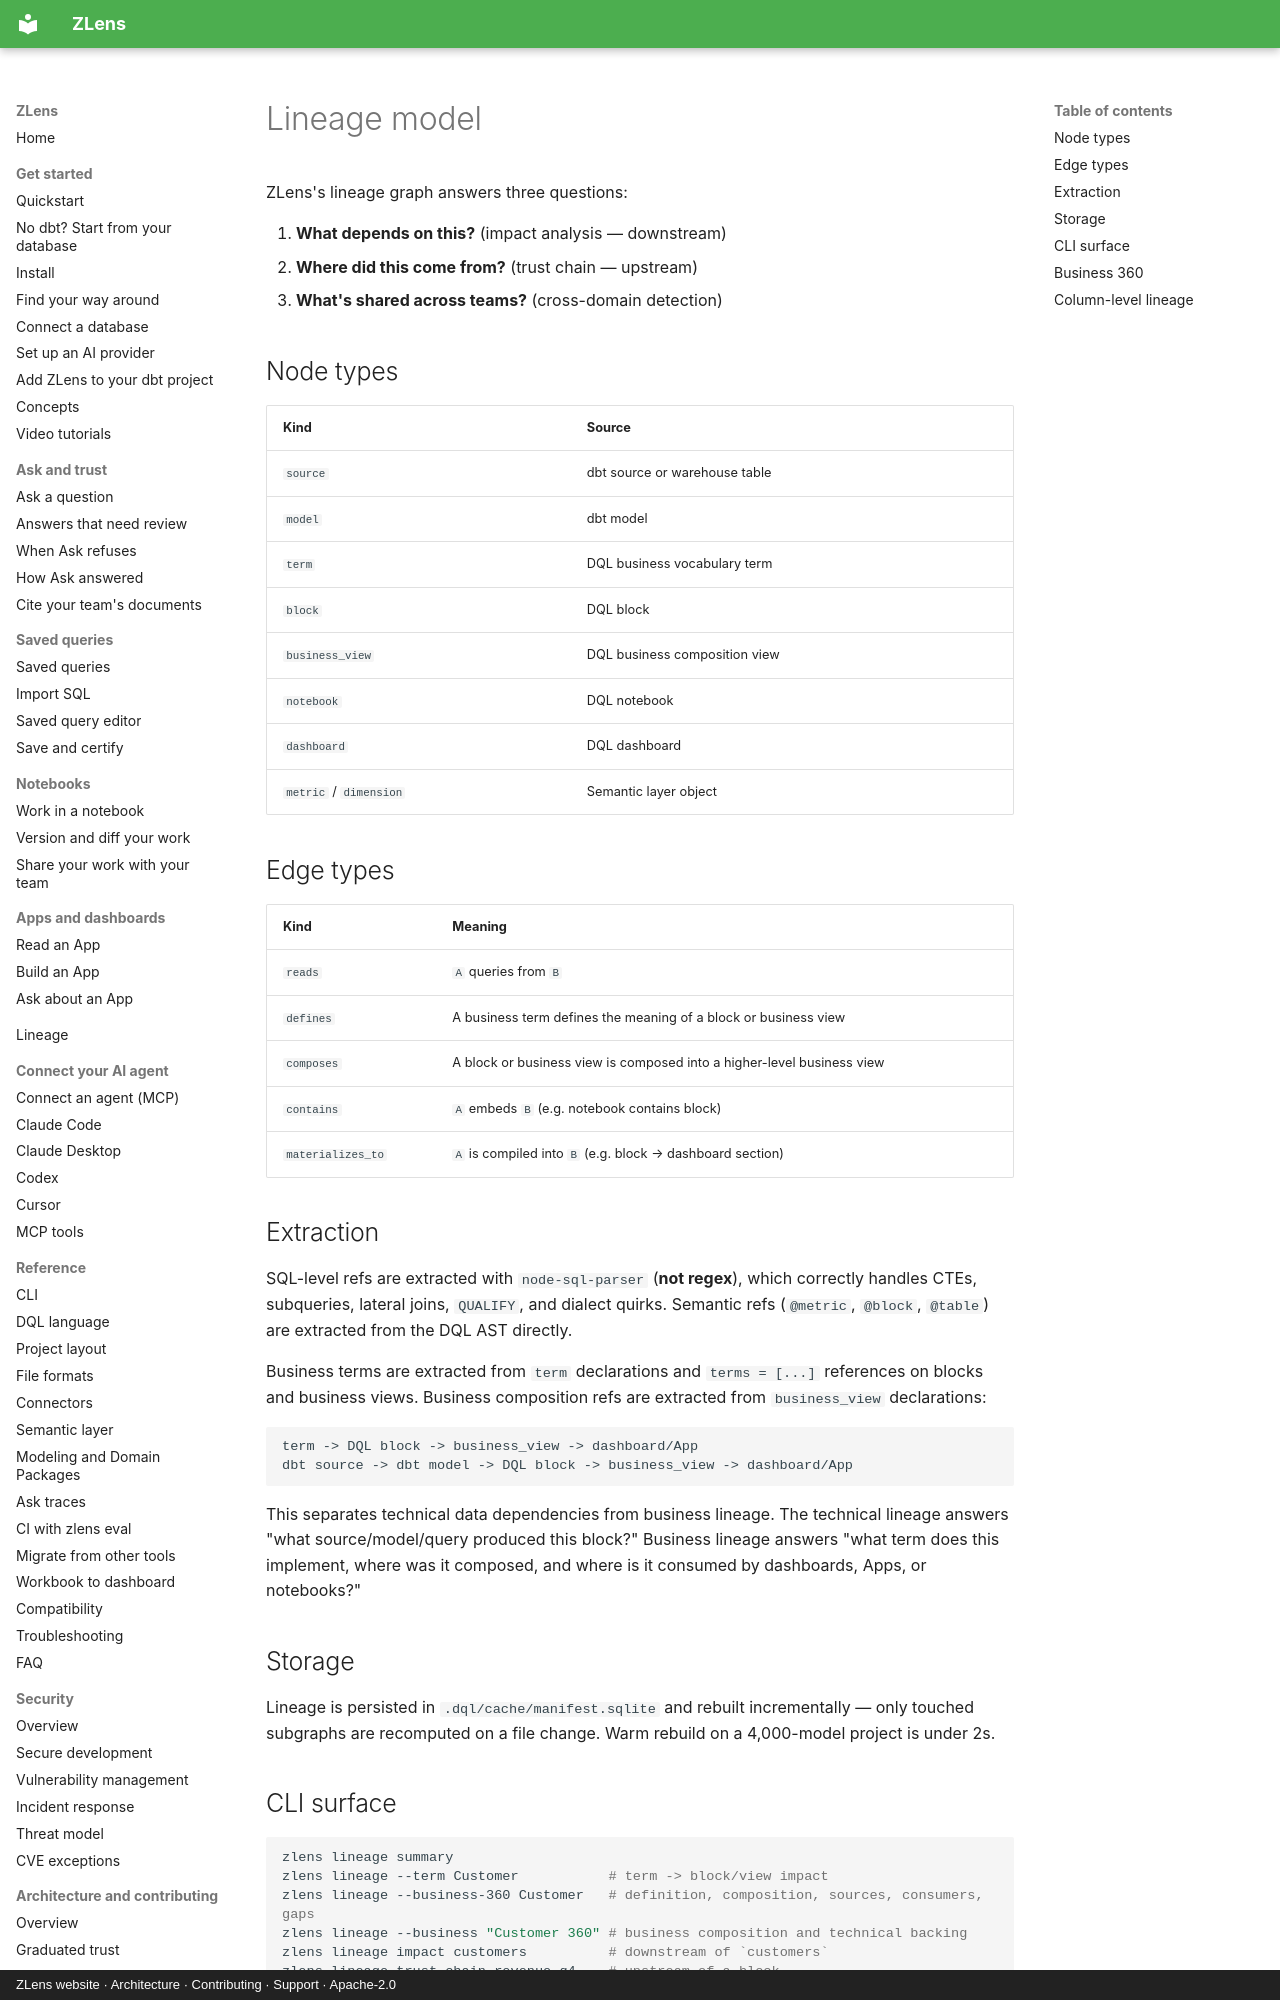

repository: duckcode-ai-labs/zlens · page: architecture/lineage-model/index.html · generator: mkdocs · copyright: ZLens website · Architecture · Contributing · Support · Apache-2.0

# Lineage model

ZLens's lineage graph answers three questions:

1. **What depends on this?** (impact analysis — downstream)
2. **Where did this come from?** (trust chain — upstream)
3. **What's shared across teams?** (cross-domain detection)

## Node types

| Kind | Source |
| --- | --- |
| `source` | dbt source or warehouse table |
| `model` | dbt model |
| `term` | DQL business vocabulary term |
| `block` | DQL block |
| `business_view` | DQL business composition view |
| `notebook` | DQL notebook |
| `dashboard` | DQL dashboard |
| `metric` / `dimension` | Semantic layer object |

## Edge types

| Kind | Meaning |
| --- | --- |
| `reads` | `A` queries from `B` |
| `defines` | A business term defines the meaning of a block or business view |
| `composes` | A block or business view is composed into a higher-level business view |
| `contains` | `A` embeds `B` (e.g. notebook contains block) |
| `materializes_to` | `A` is compiled into `B` (e.g. block → dashboard section) |

## Extraction

SQL-level refs are extracted with `node-sql-parser` (**not regex**), which
correctly handles CTEs, subqueries, lateral joins, `QUALIFY`, and dialect
quirks. Semantic refs (`@metric`, `@block`, `@table`) are extracted from
the DQL AST directly.

Business terms are extracted from `term` declarations and `terms = [...]`
references on blocks and business views. Business composition refs are
extracted from `business_view` declarations:

```text
term -> DQL block -> business_view -> dashboard/App
dbt source -> dbt model -> DQL block -> business_view -> dashboard/App
```

This separates technical data dependencies from business lineage. The technical
lineage answers "what source/model/query produced this block?" Business lineage
answers "what term does this implement, where was it composed, and where is it
consumed by dashboards, Apps, or notebooks?"

## Storage

Lineage is persisted in `.dql/cache/manifest.sqlite` and rebuilt
incrementally — only touched subgraphs are recomputed on a file change.
Warm rebuild on a 4,000-model project is under 2s.

## CLI surface

```bash
zlens lineage summary
zlens lineage --term Customer           # term -> block/view impact
zlens lineage --business-360 Customer   # definition, composition, sources, consumers, gaps
zlens lineage --business "Customer 360" # business composition and technical backing
zlens lineage impact customers          # downstream of `customers`
zlens lineage trust-chain revenue_q4    # upstream of a block
zlens lineage cross-domain              # edges that cross domain boundaries
```
